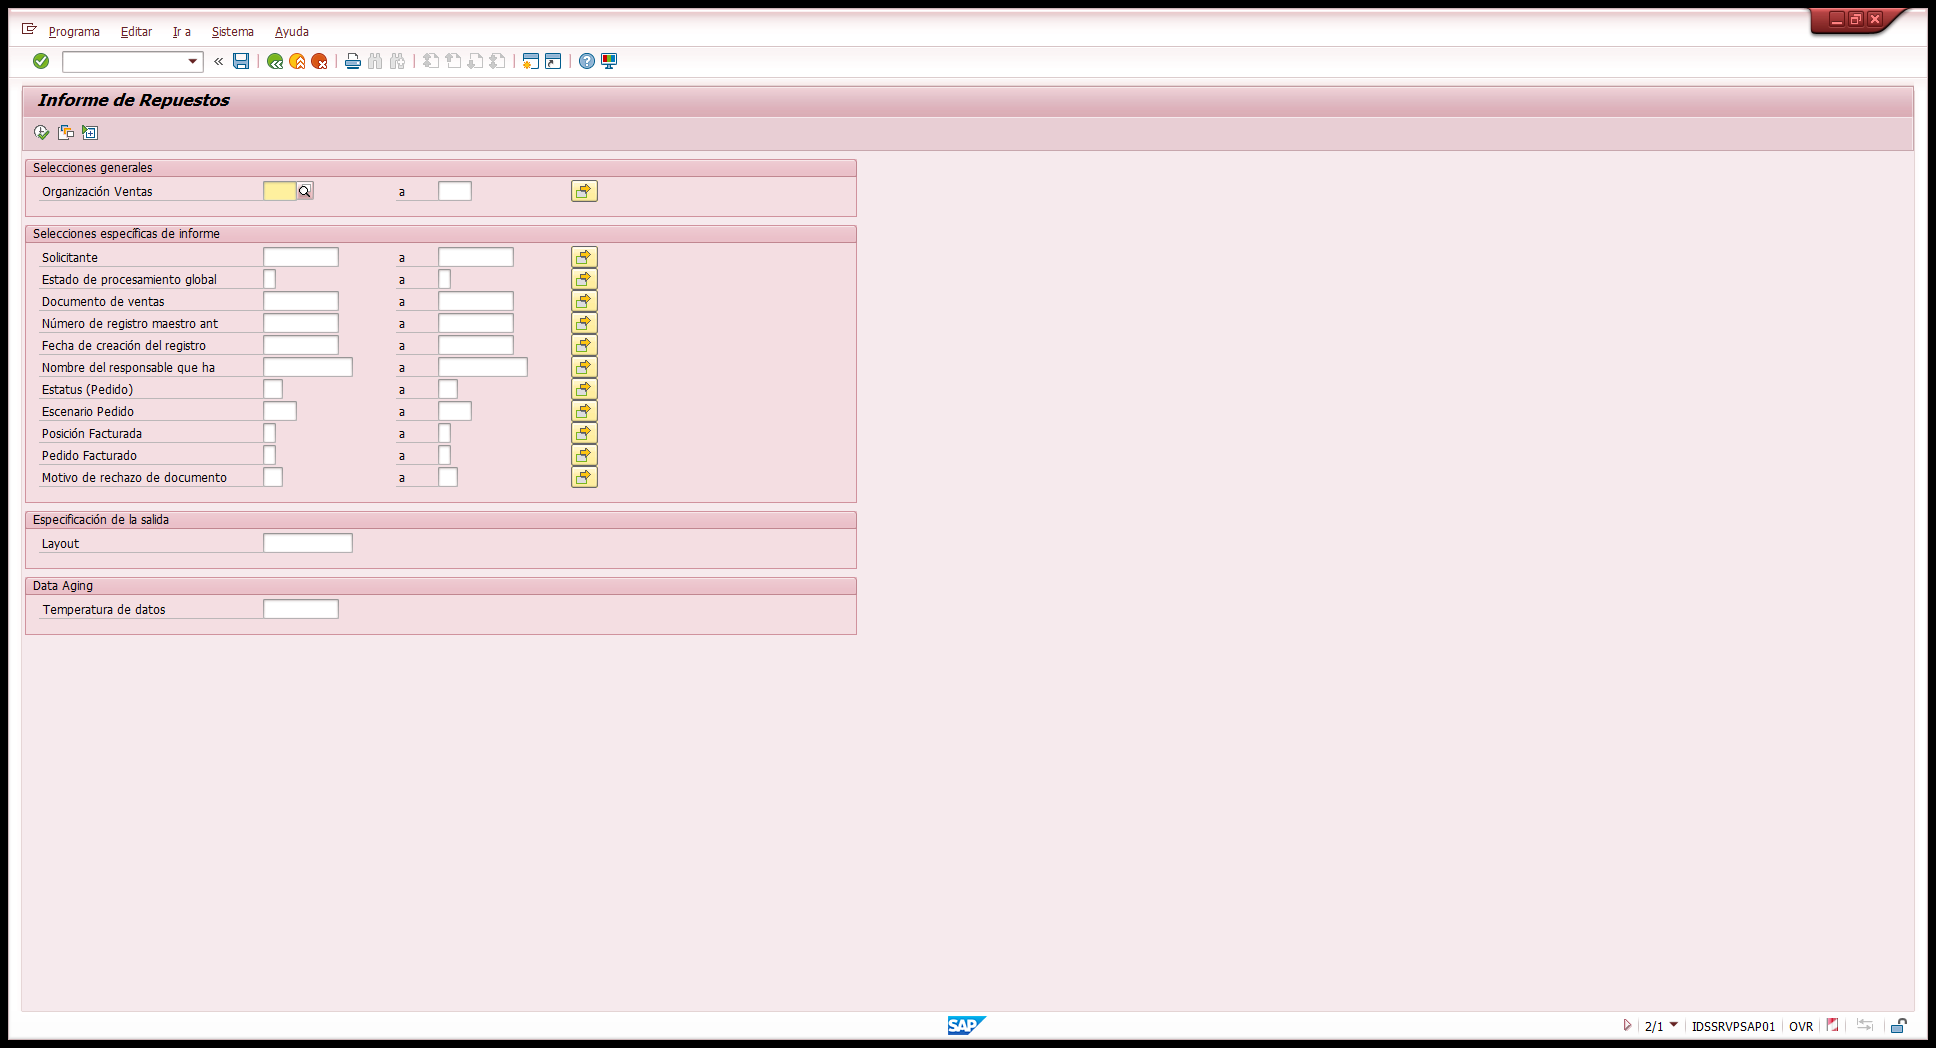
Task: Generar el informe de seguimiento a repuestos de las diferentes transacciones en SAP
Workflow: FilloutSAPBatches

Step 1: Automate SAP sales document input on the element in window 'Informe de Repuestos' (saplogon.exe)

Step 2: type [in_BatchStart] in window 'Informe de Repuestos' (saplogon.exe) (no picture)

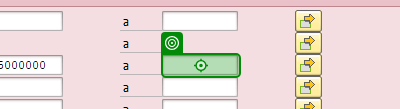
Step 3: type [in_BatchEnd] in window 'Informe de Repuestos' (saplogon.exe)

Step 4: Input sales document numbers into SAP on the element in window 'MM: Monitor seguimiento AMPO' (saplogon.exe) (no picture)

Step 5: type [in_BatchStart] in window 'MM: Monitor seguimiento AMPO' (saplogon.exe) (no picture)

Step 6: type [in_BatchEnd] in window 'MM: Monitor seguimiento AMPO' (saplogon.exe) (no picture)

Step 7: Input batch values for spare parts tracking report on the element in window 'Tratamiento masa órdenes fabricación' (saplogon.exe) (no picture)

Step 8: type [in_BatchStart] in window 'Tratamiento masa órdenes fabricación' (saplogon.exe) (no picture)

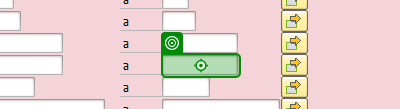
Step 9: type [in_BatchEnd] in window 'Tratamiento masa órdenes fabricación' (saplogon.exe)

Step 10: Input batch range into SAP sales document fields on the element in window 'PP: Gestión ampliada de requisitos de calidad - Proc Pedidos' (saplogon.exe) (no picture)

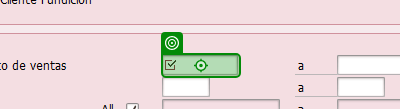
Step 11: type [in_BatchStart] in window 'PP: Gestión ampliada de requisitos de calidad - Proc Pedidos' (saplogon.exe)

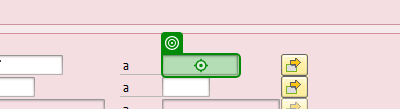
Step 12: type [in_BatchEnd] in window 'PP: Gestión ampliada de requisitos de calidad - Proc Pedidos' (saplogon.exe)
